Photos from the image-classification dataset "data" in the GitHub repository vartikaaaa0404/labmentix-internship. Its 4 classes are: glioma, meningioma, no tumor, pituitary tumor.

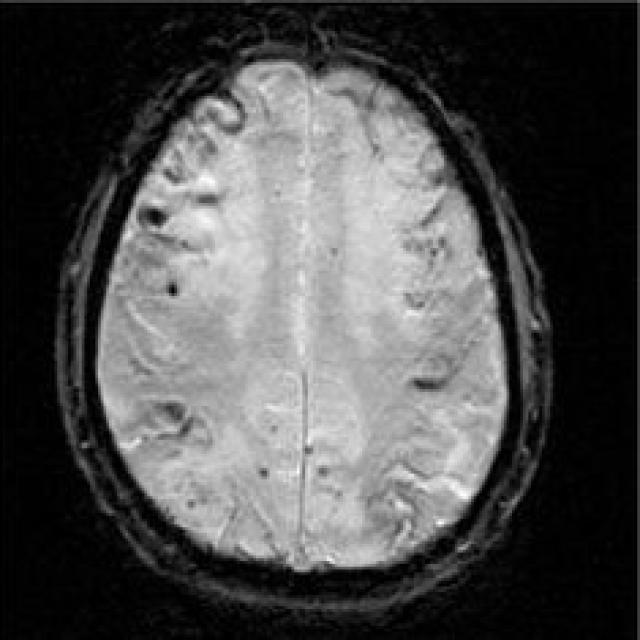
Label: no tumor

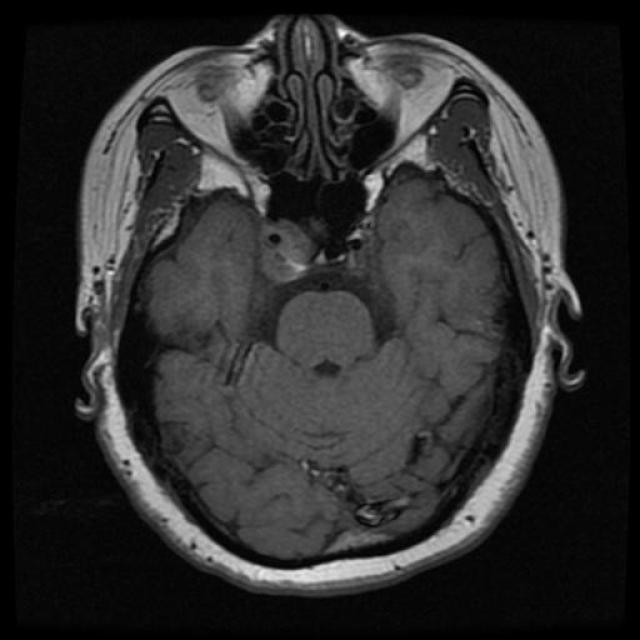
Label: pituitary tumor

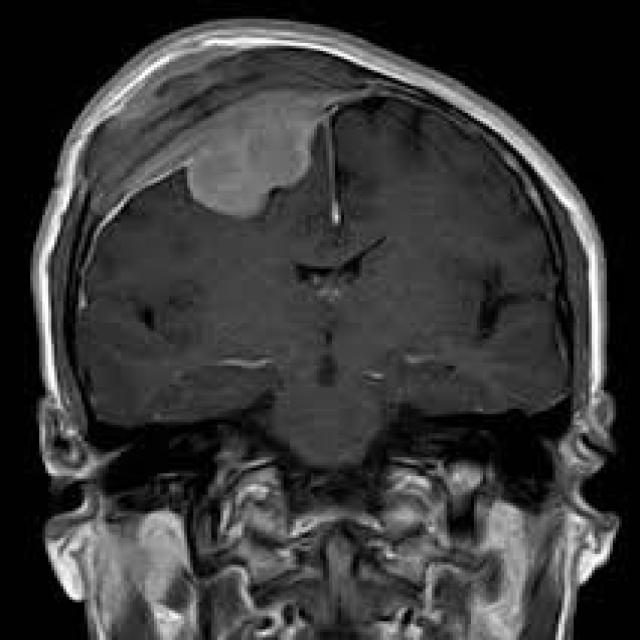
Label: meningioma

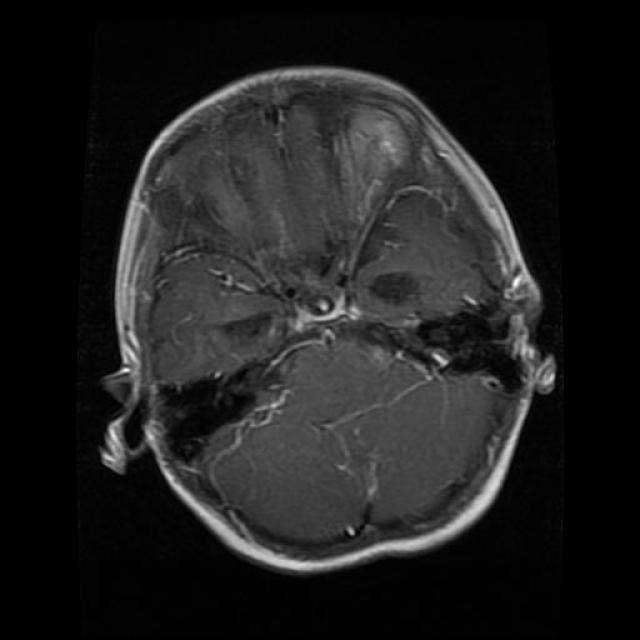
Label: glioma

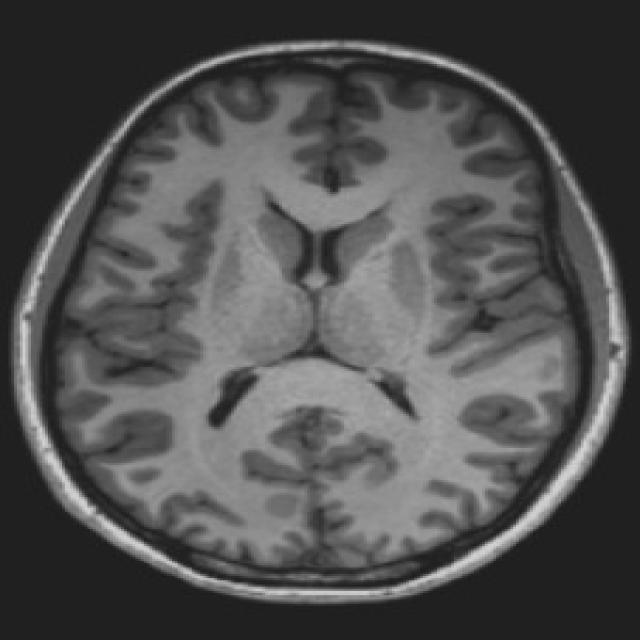
Label: no tumor

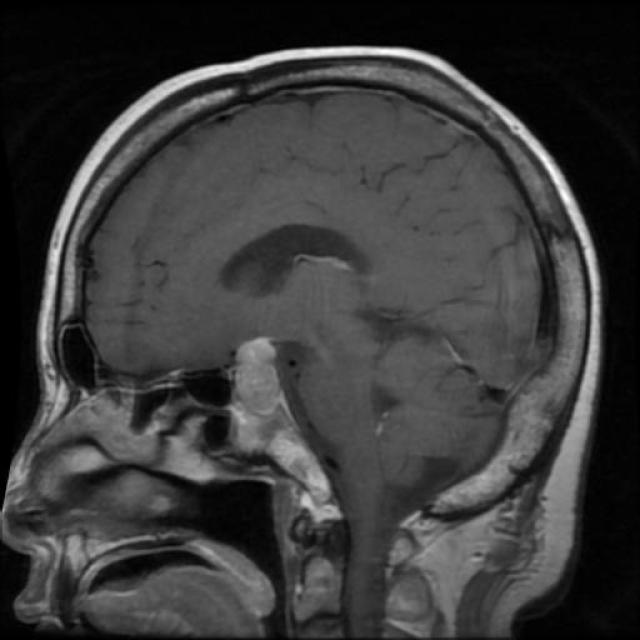
Label: pituitary tumor
